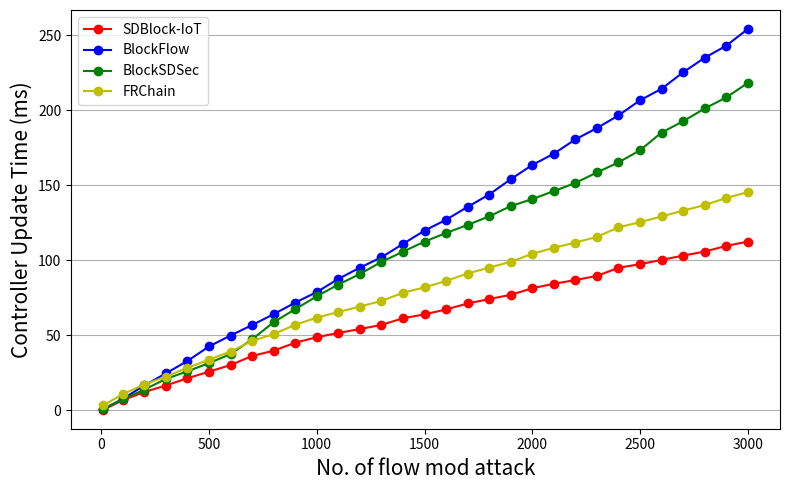

This chart was generated by the following Python code:

# Controller Update Time Comparison


import matplotlib.pyplot as plt 
import numpy as np 
  



x1 = [10,100,200,300,400,500,600,700,800,900,1000,1100,1200,1300,1400,1500,1600,1700,1800,1900,2000,2100,2200,2300,2400,2500,2600,2700,2800,2900,3000]

Proposed_Time = [0.33057284355163574,6.685338020324707,12.118173122406006,16.446873426437378,21.312949180603027,25.65385603904724,30.13130211830139,36.12592601776123,39.729872941970825,44.97289490699768,48.69605731964111,51.472676277160645,54.12056803703308,56.87016248703003,61.28759789466858,63.92550086975098,67.17405247688293,71.16441464424133,74.12435626983643,76.95195627212524,81.31648683547974,84.29429864883423,86.81038212776184,89.55999159812927,94.97894191741943,97.40206146240234,100.22956347465515,103.11489820480347,105.79509353637695,109.56446623802185,112.42713379859924]
#FRChain_Time =  [2.3305728435516357,9.685338020324707,16.118173122406006,21.446873426437378,27.312949180603027,32.65385603904724,38.13130211830139,45.12592601776123,49.729872941970825,55.97289490699768,60.69605731964111,64.47267627716064,68.12056803703308,71.87016248703003,77.28759789466858,80.92550086975098,85.17405247688293,90.16441464424133,94.12435626983643,97.95195627212524,103.31648683547974,107.29429864883423,110.81038212776184,114.55999159812927,120.97894191741943,124.40206146240234,128.22956347465515,132.11489820480347,135.79509353637695,140.56446623802185,146.23653975]
FRChain_Time = [3.3305728435516357,10.685338020324707,17.118173122406006,22.446873426437378,28.312949180603027,33.65385603904724,39.13130211830139,46.12592601776123,50.729872941970825,56.97289490699768,61.69605731964111,65.47267627716064,69.12056803703308,72.87016248703003,78.28759789466858,81.92550086975098,86.17405247688293,91.16441464424133,95.12435626983643,98.95195627212524,104.31648683547974,108.29429864883423,111.81038212776184,115.55999159812927,121.97894191741943,125.40206146240234,129.22956347465515,133.11489820480347,136.79509353637695,141.56446623802185,145.42713379859924]
BlockFlow_Time = [0.6086027984619141,7.563218223571778,16.479685953140237,24.55421017456049,32.817573818206725,42.504668952941984,49.793547256469964,56.78641102981607,64.01789492034968,71.7440491065983,78.7777245502475,87.55713695907616,95.04301803970345,101.94734792137142,110.90531333541858,119.76481998825052,127.00055970382664,135.59278302192646,143.83524026489215,154.03861477661073,163.53607929038935,171.06761401748585,180.61041786384493,188.14786708831687,196.60018020820505,206.68418181609974,214.34446447372292,225.34675413703772,235.06365764999234,243.0816361312849,254.2178963145]
BlockSDSec_Time = [1.0434656143188477,7.182542324066162,13.71376347541809,20.855370044708252,25.91687846183777,31.444061279296875,37.400830030441284,47.22882890701294,58.72703528404236,67.35110282897949,75.9372947216034,83.82002973556519,90.80148196220398,98.88337540626526,105.72600650787354,112.42330813407898,118.20959568023682,123.55761504173279,129.26635313034058,136.10593223571777,140.81882739067078,146.09601354599,151.56944036483765,158.5615804195404,165.24464988708496,173.34993267059326,185.18556022644043,192.67972683906555,201.22037076950073,208.58170294761658,218.24886536598206]

#ax = plt.subplot(111)
#fig, (ax1, ax2) = plt.subplots(2)

plt.figure(figsize=(8,5))
#plt.title("Controller Update Time Comparison")

# plot lines
'''
plt.plot(x1, Proposed_Time, '-*r', label = "SDBlock-IoT") 
plt.plot(x1, BlockFlow_Time, '-4b',label = "BlockFlow")
plt.plot(x1, BlockSDSec_Time, '-xg',label = "BlockSDSec")
plt.plot(x1, FRChain_Time, '->y',label = "FRChain")
'''
plt.plot(x1, Proposed_Time, '-or', label = "SDBlock-IoT") 
plt.plot(x1, BlockFlow_Time, '-ob',label = "BlockFlow")
plt.plot(x1, BlockSDSec_Time, '-og',label = "BlockSDSec")
plt.plot(x1, FRChain_Time, '-oy',label = "FRChain")


plt.xlabel('No. of flow mod attack', fontsize=15)
plt.ylabel('Controller Update Time (ms)', fontsize=15)

#plt.legend(bbox_to_anchor=(1.05, 1.0), loc='upper left')
#plt.legend(["Proposed", "BlockFlow"], loc ="lower right")

plt.legend(["SDBlock-IoT", "BlockFlow","BlockSDSec","FRChain"], loc ="upper left")
plt.tight_layout()

#plt.legend()
plt.grid(axis = 'y')

plt.show()






